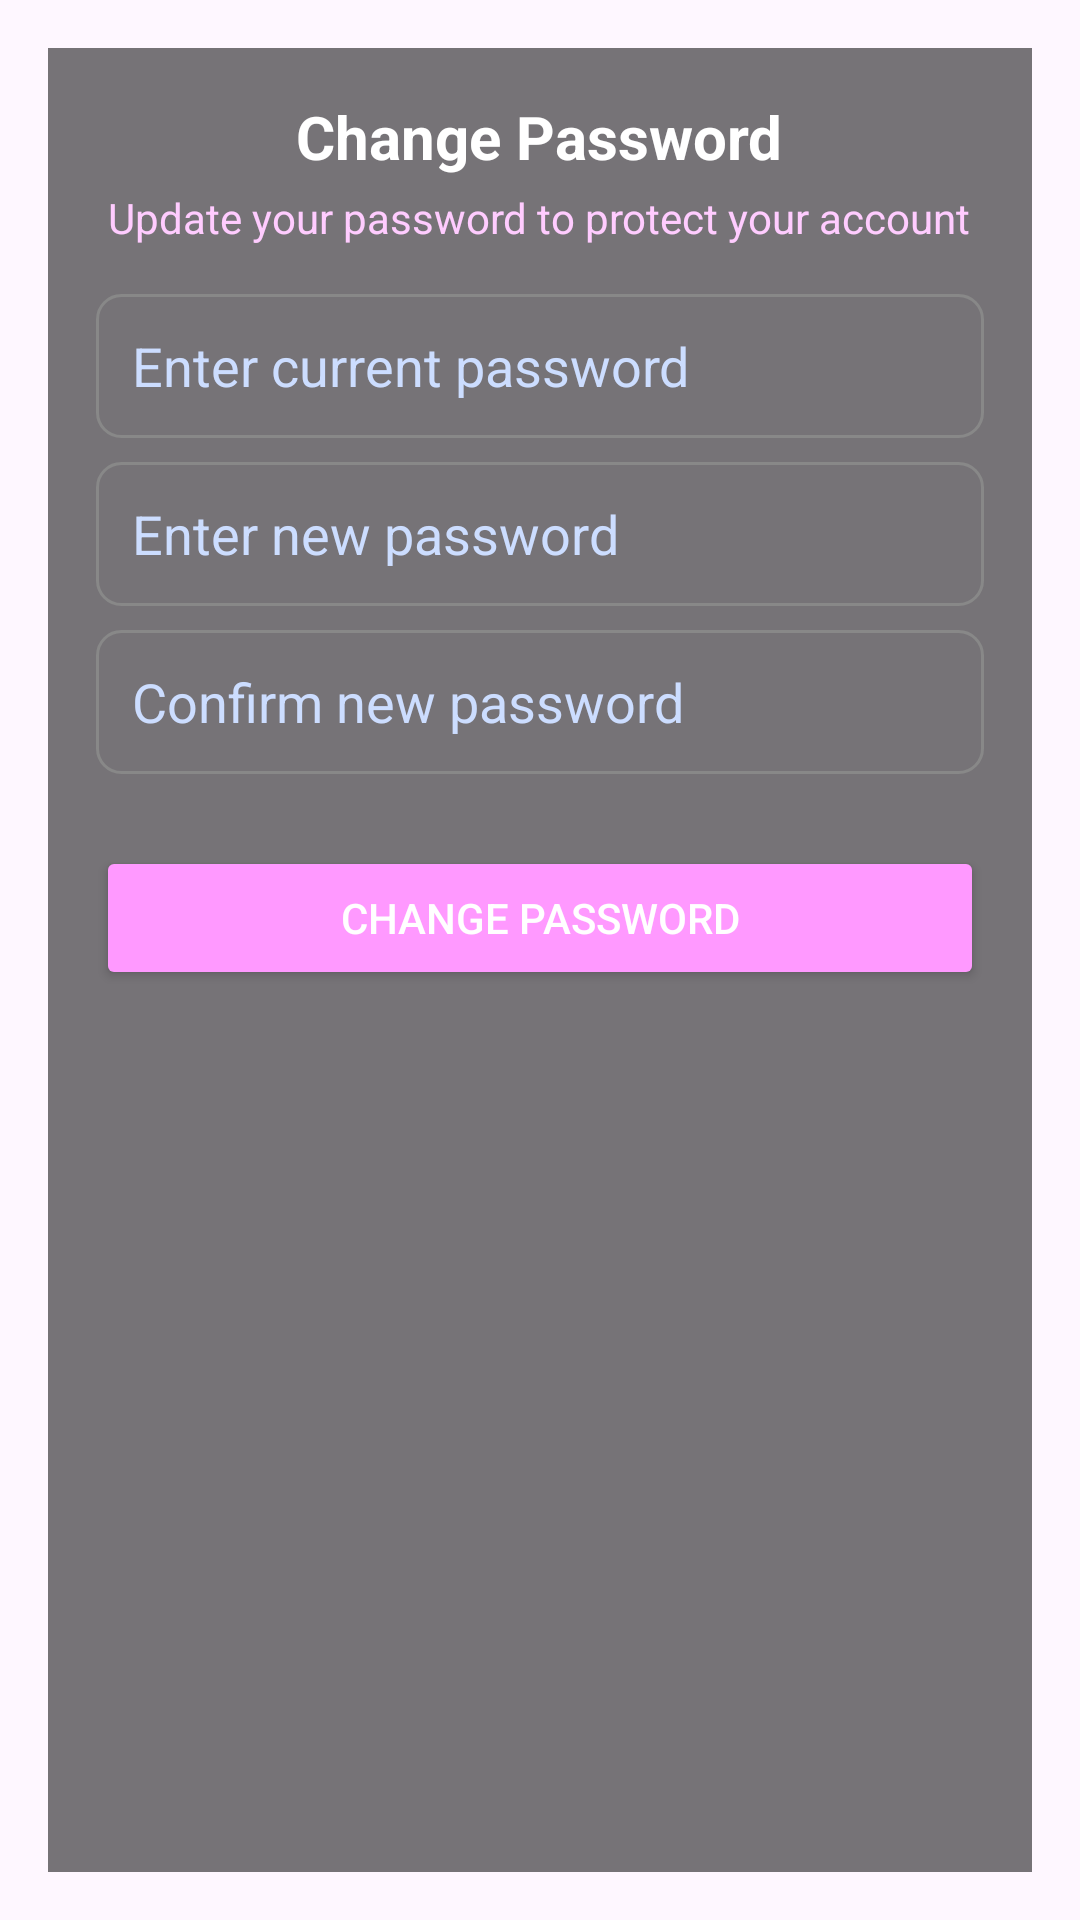

This screen was rendered from an Android layout file. Write that file and the resources it references.
<!-- AndroidManifest.xml: application theme Theme.Magic -->
<!-- res/layout/fragment_profile_security.xml -->
<ScrollView xmlns:android="http://schemas.android.com/apk/res/android"
    android:id="@+id/scrollProfileSecurity"
    android:layout_width="match_parent"
    android:layout_height="match_parent"
    android:padding="16dp"
    android:fillViewport="true"
    android:background="@android:color/transparent">

    <LinearLayout
        android:layout_width="match_parent"
        android:layout_height="wrap_content"
        android:orientation="vertical"
        android:padding="16dp"
        android:gravity="center_horizontal"
        android:background="#88000000"> 

        
        <TextView
            android:id="@+id/txtSecurityTitle"
            android:layout_width="wrap_content"
            android:layout_height="wrap_content"
            android:text="@string/security_title"
            android:textSize="20sp"
            android:textStyle="bold"
            android:textColor="#FFFFFF"
            android:layout_marginBottom="4dp"/>

        
        <TextView
            android:id="@+id/txtSecuritySubtitle"
            android:layout_width="wrap_content"
            android:layout_height="wrap_content"
            android:text="@string/security_subtitle"
            android:textSize="14sp"
            android:textColor="#FFCCFF"
            android:layout_marginBottom="16dp"/>

        
        <TextView
            android:id="@+id/txtGoogleInfo"
            android:layout_width="wrap_content"
            android:layout_height="wrap_content"
            android:text="@string/google_user_cant_change"
            android:textColor="#FF6666"
            android:visibility="gone"
            android:layout_marginBottom="16dp"/>

        
        <EditText
            android:id="@+id/edtCurrentPassword"
            android:layout_width="match_parent"
            android:layout_height="48dp"
            android:hint="@string/current_password_hint"
            android:inputType="textPassword"
            android:drawableEnd="@drawable/ic_eye"
            android:drawablePadding="10dp"
            android:background="@drawable/edit_text_bg"
            android:textColor="#FFFFFF"
            android:textColorHint="#CCDDFF"
            android:padding="12dp"
            android:layout_marginBottom="8dp"/>

        
        <EditText
            android:id="@+id/edtNewPassword"
            android:layout_width="match_parent"
            android:layout_height="48dp"
            android:hint="@string/new_password_hint"
            android:inputType="textPassword"
            android:drawableEnd="@drawable/ic_eye"
            android:drawablePadding="10dp"
            android:background="@drawable/edit_text_bg"
            android:textColor="#FFFFFF"
            android:textColorHint="#CCDDFF"
            android:padding="12dp"
            android:layout_marginBottom="8dp"/>

        
        <EditText
            android:id="@+id/edtConfirmPassword"
            android:layout_width="match_parent"
            android:layout_height="48dp"
            android:hint="@string/confirm_password_hint"
            android:inputType="textPassword"
            android:drawableEnd="@drawable/ic_eye"
            android:drawablePadding="10dp"
            android:background="@drawable/edit_text_bg"
            android:textColor="#FFFFFF"
            android:textColorHint="#CCDDFF"
            android:padding="12dp"
            android:layout_marginBottom="16dp"/>

        
        <Button
            android:id="@+id/btnChangePassword"
            android:layout_width="match_parent"
            android:layout_height="48dp"
            android:text="@string/change_password_button"
            android:backgroundTint="#FF99FF"
            android:textColor="#FFFFFF"
            android:layout_marginTop="8dp"/>

    </LinearLayout>
</ScrollView>
<!-- resources referenced by this layout -->
<resources>
  <!-- drawable edit_text_bg (drawable) -->
  <?xml version="1.0" encoding="utf-8"?>
  
  <shape xmlns:android="http://schemas.android.com/apk/res/android"
      android:shape="rectangle">
  
      
      <solid android:color="@android:color/transparent" />
  
      
      <stroke
          android:width="1dp"
          android:color="#888888" />
  
      
      <corners android:radius="8dp" />
  
      
      <padding
          android:left="8dp"
          android:top="8dp"
          android:right="8dp"
          android:bottom="8dp"/>
  </shape>
  <string name="change_password_button">Change Password</string>
  <string name="confirm_password_hint">Confirm new password</string>
  <string name="current_password_hint">Enter current password</string>
  <string name="google_user_cant_change">Google account cannot change password in app.</string>
  <string name="new_password_hint">Enter new password</string>
  <string name="security_subtitle">Update your password to protect your account</string>
  <string name="security_title">Change Password</string>
  <style name="Theme.Magic" parent="Base.Theme.Magic" />
  <style name="Base.Theme.Magic" parent="Theme.Material3.DayNight.NoActionBar">
  
          <item name="colorSurface">#FFFFFF</item>
          <item name="colorOnSurface">#000000</item>
  
      </style>
</resources>
